Image classification data set "BCCD_410_split" (kylewang1999/BCCD_Dataset on GitHub). Class labels (5): eosinophil, lymphocyte, monocyte, neutrophil, basophil.

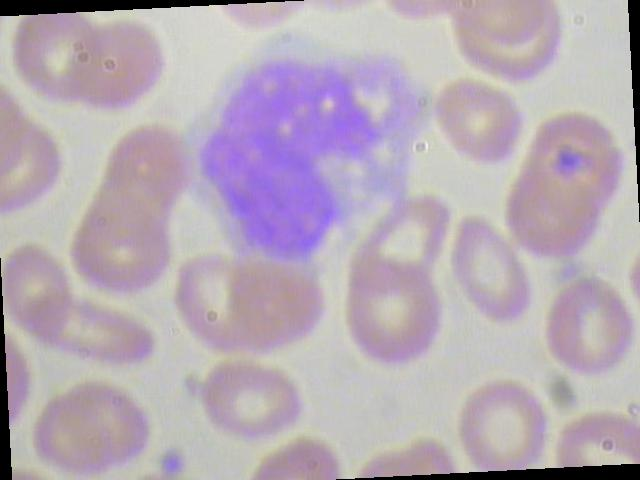
Label: monocyte

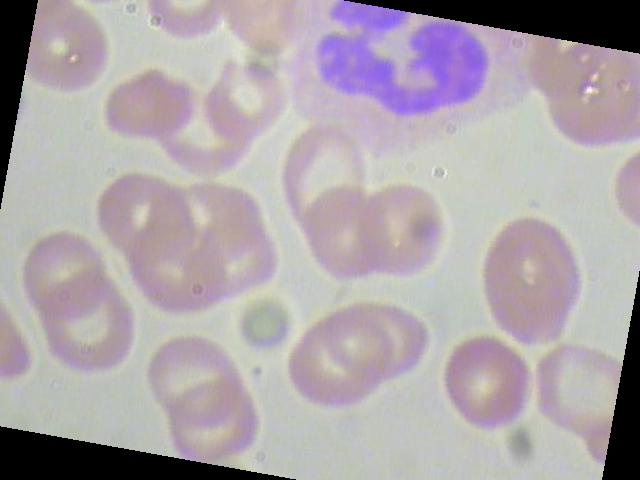
Label: neutrophil

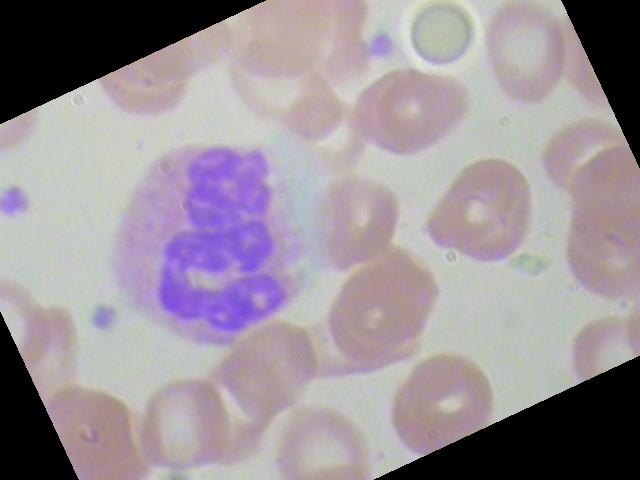
Label: neutrophil

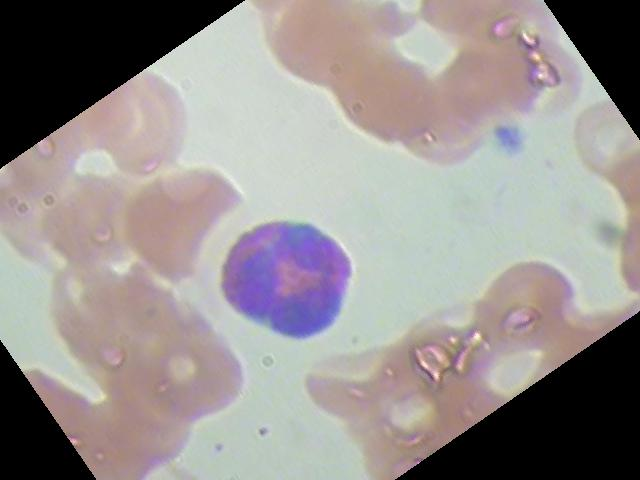
Label: eosinophil

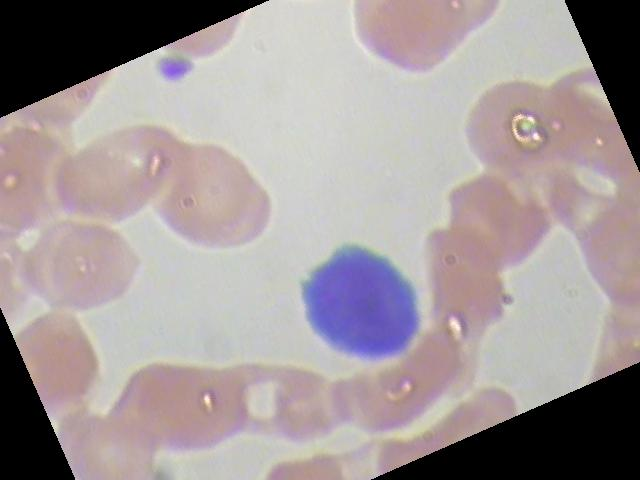
Label: lymphocyte

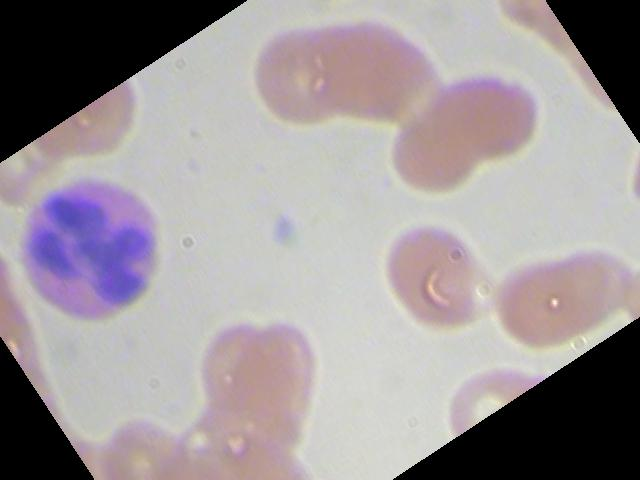
Label: eosinophil
